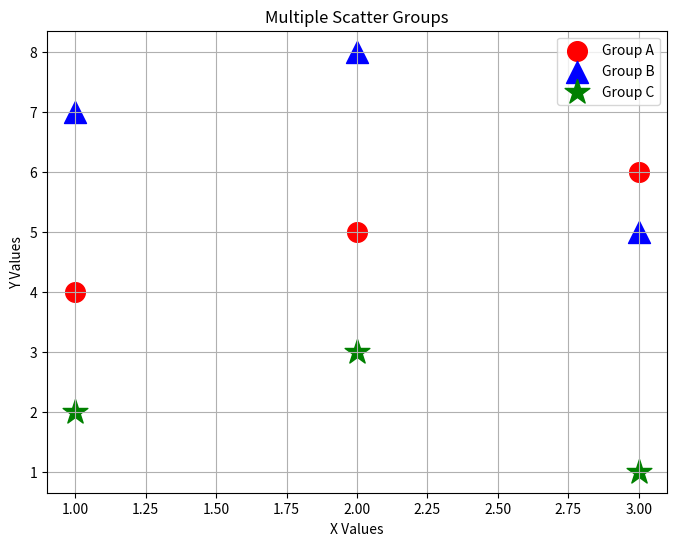

Reproduce this figure in Python.
# Three Datasets with Different Styles
import matplotlib.pyplot as plt
plt.figure(figsize=(8, 6))

plt.scatter(
    [1, 2, 3],
    [4, 5, 6],
    color="red",
    marker="o",
    s=200,
    label="Group A"
)

plt.scatter(
    [1, 2, 3],
    [7, 8, 5],
    color="blue",
    marker="^",
    s=250,
    label="Group B"
)

plt.scatter(
    [1, 2, 3],
    [2, 3, 1],
    color="green",
    marker="*",
    s=350,
    label="Group C"
)

plt.title("Multiple Scatter Groups")
plt.xlabel("X Values")
plt.ylabel("Y Values")
plt.legend()
plt.grid(True)

plt.show()
